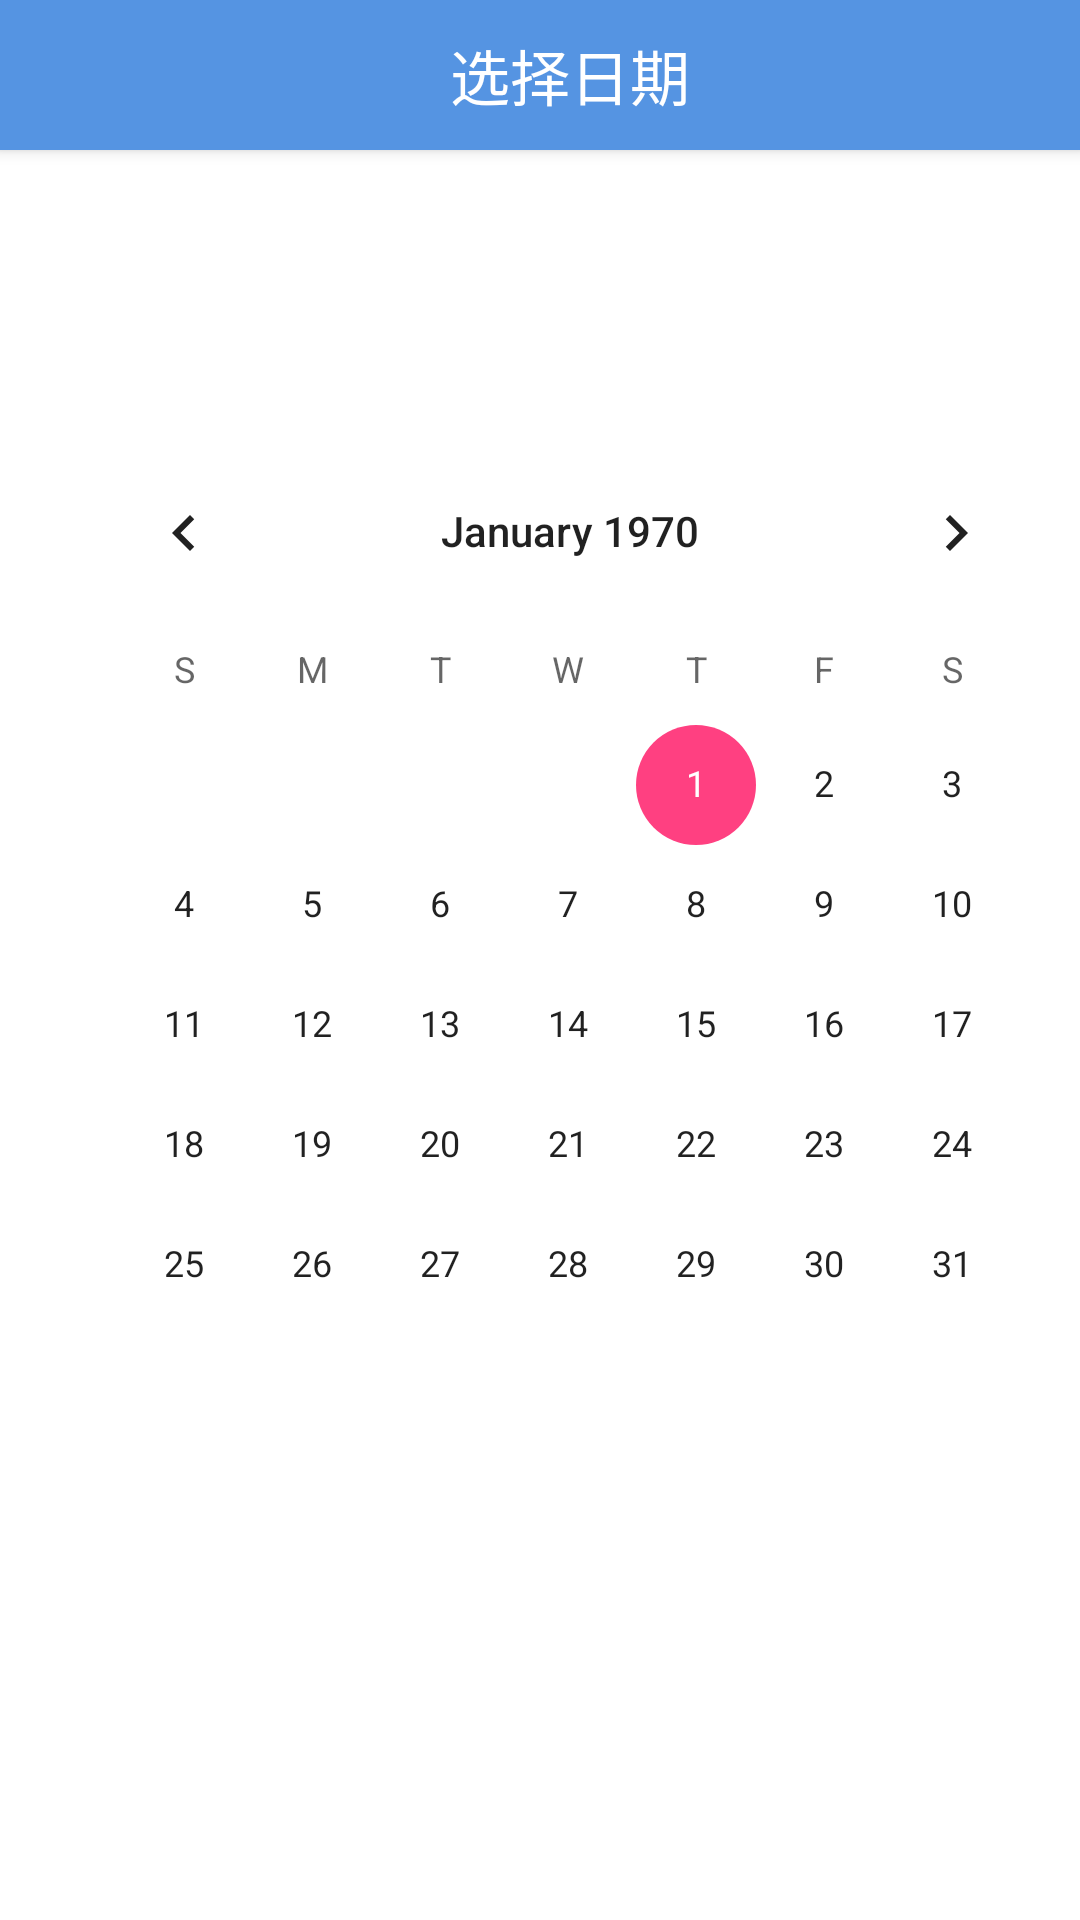

This screen was rendered from an Android layout file. Write that file and the resources it references.
<!-- AndroidManifest.xml: application theme AppTheme.NoActionBar -->
<!-- res/layout/activity_date.xml -->
<?xml version="1.0" encoding="utf-8"?>
<LinearLayout xmlns:android="http://schemas.android.com/apk/res/android"
    android:id="@+id/activity_coupon"
    android:layout_width="match_parent"
    android:layout_height="match_parent"
    android:orientation="vertical"
    android:fitsSystemWindows="true"
    android:background="#ffffff"
    >

    <LinearLayout
        android:layout_width="match_parent"
        android:layout_height="50dp"
        android:orientation="horizontal"
        android:background="#5594e2"
        android:elevation="3dp"
        >

        <ImageView
            android:id="@+id/pic_contact_back"
            android:layout_width="50dp"
            android:layout_height="50dp"
            android:src="@drawable/back"
            android:padding="15dp" />

        <LinearLayout
            android:layout_width="match_parent"
            android:layout_height="wrap_content"
            android:layout_gravity="center_vertical"
            android:gravity="center">


            <TextView
                android:layout_width="wrap_content"
                android:layout_height="wrap_content"
                android:layout_gravity="center_vertical"
                android:layout_marginRight="30dp"
                android:text="选择日期"
                android:textColor="#ffffff"
                android:textSize="20sp" />
        </LinearLayout>


    </LinearLayout>

    <DatePicker
        android:id="@+id/datepicker"
        android:layout_width="match_parent"
        android:layout_height="match_parent"
        android:layout_marginBottom="30dp"
        android:layout_marginLeft="20dp"
        android:background="@android:color/background_light"
        android:calendarTextColor="@android:color/background_light"
        android:calendarViewShown="true"
        android:dayOfWeekBackground="@android:color/background_light"
        android:headerBackground="@android:color/background_light"></DatePicker>
</LinearLayout>
<!-- resources referenced by this layout -->
<resources>
  <style name="AppTheme.NoActionBar">
          <item name="colorPrimary">@color/black</item>
          <item name="colorPrimaryDark">@color/gray3</item>
      </style>
  <color name="black">#222222</color>
  <color name="gray3">#D9D9D9</color>
</resources>
